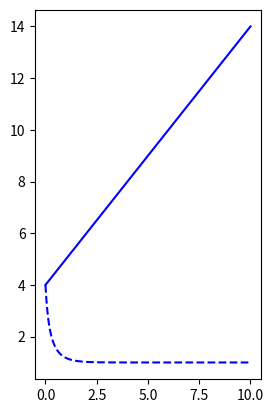

This chart was generated by the following Python code: (Note: this script raises an exception after producing the figure.)
# -*- coding: utf-8 -*-
"""
Created on Wed Jan 27 19:13:09 2021

[redacted]
"""

import numpy as np
import matplotlib.pyplot as plt
from scipy.integrate import odeint
import math as mt


#Resolva o sistema transformado para mostrar que o círculo unitário em plano (x1,x2) é um ciclo
#limite estável. Represente a solução graficamente. ###

def ODEsystem(x,t):
    
    rho   = x[0]
    theta = x[1]
    
    drhodt  = 1 - rho**2
    dthetadt  = 1 
    
    return drhodt, dthetadt

#### array de CI ##########



tf = 10
M = 1000
t  = np.linspace(0, tf, M)

cix, ciy = 4, 4   #condições iniciais
r = odeint(ODEsystem, (cix,ciy), t) # resolvendo

# plt.subplot(131)
# plt.plot(r[:,1], r[:,0], color='black')

# ax = plt.gca()
# ay = plt.gca()
# ax.set(xlim=(0,10)) 
# ay.set(ylim=(0,10))

# ax.set_xlabel(r'$\theta$(t)')
# ay.set_ylabel(r'$\rho$(t)')

plt.subplot(122)
plt.plot(t,r[:,0],'--', color='blue', label=r'$\rho$(t)')
plt.plot(t,r[:,1], color='blue', label=r'$\theta$(t)')

plt.legend(loc='uper left', fontsize=9) 

ax = plt.gca()
ay = plt.gca()
ax.set(xlim=(-.2,10)) 
ay.set(ylim=(-.2,10))

plt.xlabel('t')

################# ainda primeira figura (figura da esquerda) ###########
N=25               # numero de pontos do vetor CI
ci = np.linspace(0,10,N) #condições iniciais
plt.subplot(121)

for i in range(len(ci)):
    
    g = odeint(ODEsystem, (ci[i],ci[i]), t) # resolvendo

    plt.plot(g[:,1], g[:,0],'-', color='blue', linewidth=.3)

plt.plot(r[:,1], r[:,0], color='black', linewidth=1)

plt.plot(r[0,1],r[0,0], '*', color='black')

ax = plt.gca()
ay = plt.gca()
ax.set(xlim=(-.2,10)) 
ay.set(ylim=(-.2,10))

ax.set_xlabel(r'$\theta$(t)')
ay.set_ylabel(r'$\rho$(t)')


# plt.savefig('fig112.pdf', dpi=300)    ##<---------- salva a fig



################## retornando as variaveis originais#############
# theta, rho = np.zeros(len(r[:,1])), np.zeros(len(r[:,1]))

theta, rho = r[:,1], r[:,0]

x1 = np.zeros(len(theta))
x2 = np.zeros(len(theta))

for i in range(len(theta)):
    
    x1[i] = rho[i]*mt.cos(theta[i])
    
    x2[i] = rho[i]*mt.sin(theta[i])
    

# plt.subplot(131)


fig2 = plt.figure()

plt.subplot(122)
plt.plot(t,x1,'--', color='darkorange', label= '$x_{1}$')
plt.plot(t,x2,color='darkorange', label= '$x_{2}$')

ax = plt.gca()
ay = plt.gca()
ax.set(xlim=(0,10)) 
ay.set(ylim=(-1.1,1.1))


plt.xlabel('t')

plt.legend(loc='lower right', fontsize=9) 



################# ainda segunda figura (figura da esquerda) ###########



x1 = np.zeros(len(theta))
x2 = np.zeros(len(theta))


plt.subplot(121)
for i in range(len(ci)):
    
    g = odeint(ODEsystem, (ci[i],ci[i]), t) # resolvendo
    
    theta, rho = g[:,1], g[:,0]
    
    for i in range(len(theta)):
    
        x1[i] = rho[i]*mt.cos(theta[i])
        
        x2[i] = rho[i]*mt.sin(theta[i])
        
    
    plt.plot(x1, x2,'-', color='darkorange', linewidth=.4)

plt.plot(x1,x2, color='black', linewidth=.8)
plt.plot(x1[0],x2[0], '*', color='black')



ax = plt.gca()
ay = plt.gca()
ax.set(xlim=(-1.1,1.1)) 
ay.set(ylim=(-1.1,1.1))


    
plt.ylabel('$x_{2}$')
plt.xlabel('$x_{1}$')
# plt.savefig('fig12.pdf', dpi=300)    ##<---------- salva a fig

########### analise dos valores caracteristicos#############
# import scipy.linalg as la

# J = np.array([[-2, 0],
#               [0, 0]])

# results = la.eigvals(J)

# lamb1, lamb2 = results[0],  results[1] 

# fig2 = plt.figure()  
# plt.plot(np.zeros(1000),np.linspace(-1.15,1.15,1000), color='darkgray',linewidth=.8)
# plt.plot(np.linspace(-2.7,2.7,1000),np.zeros(1000), color='darkgray',linewidth=.8)

# ax = plt.gca()
# ay = plt.gca()
# ay.set(ylim=(-1.15,1.15)) 
# ax.set(xlim=(-2.7,2.7))
# ax.text(.75, .2, 'Instabilidade', fontsize=12)               ##### escreve as viadagens
# ax.text(-2., .2, 'Estabilidade', fontsize=12)

# plt.axvspan(-2.7, 0, -1, 1, alpha=0.3, color='lightgrey')   ##### coloca o fundo cinza nos 2º e 3º quadrantes



# plt.plot(lamb1.real,lamb1.imag, 'o', color='red')
# plt.plot(lamb2.real,lamb2.imag, 'o', color='blue')

# plt.ylabel('Im(${\lambda_{1,2}}$)')
# plt.xlabel('Re(${\lambda_{1,2}}$)')
